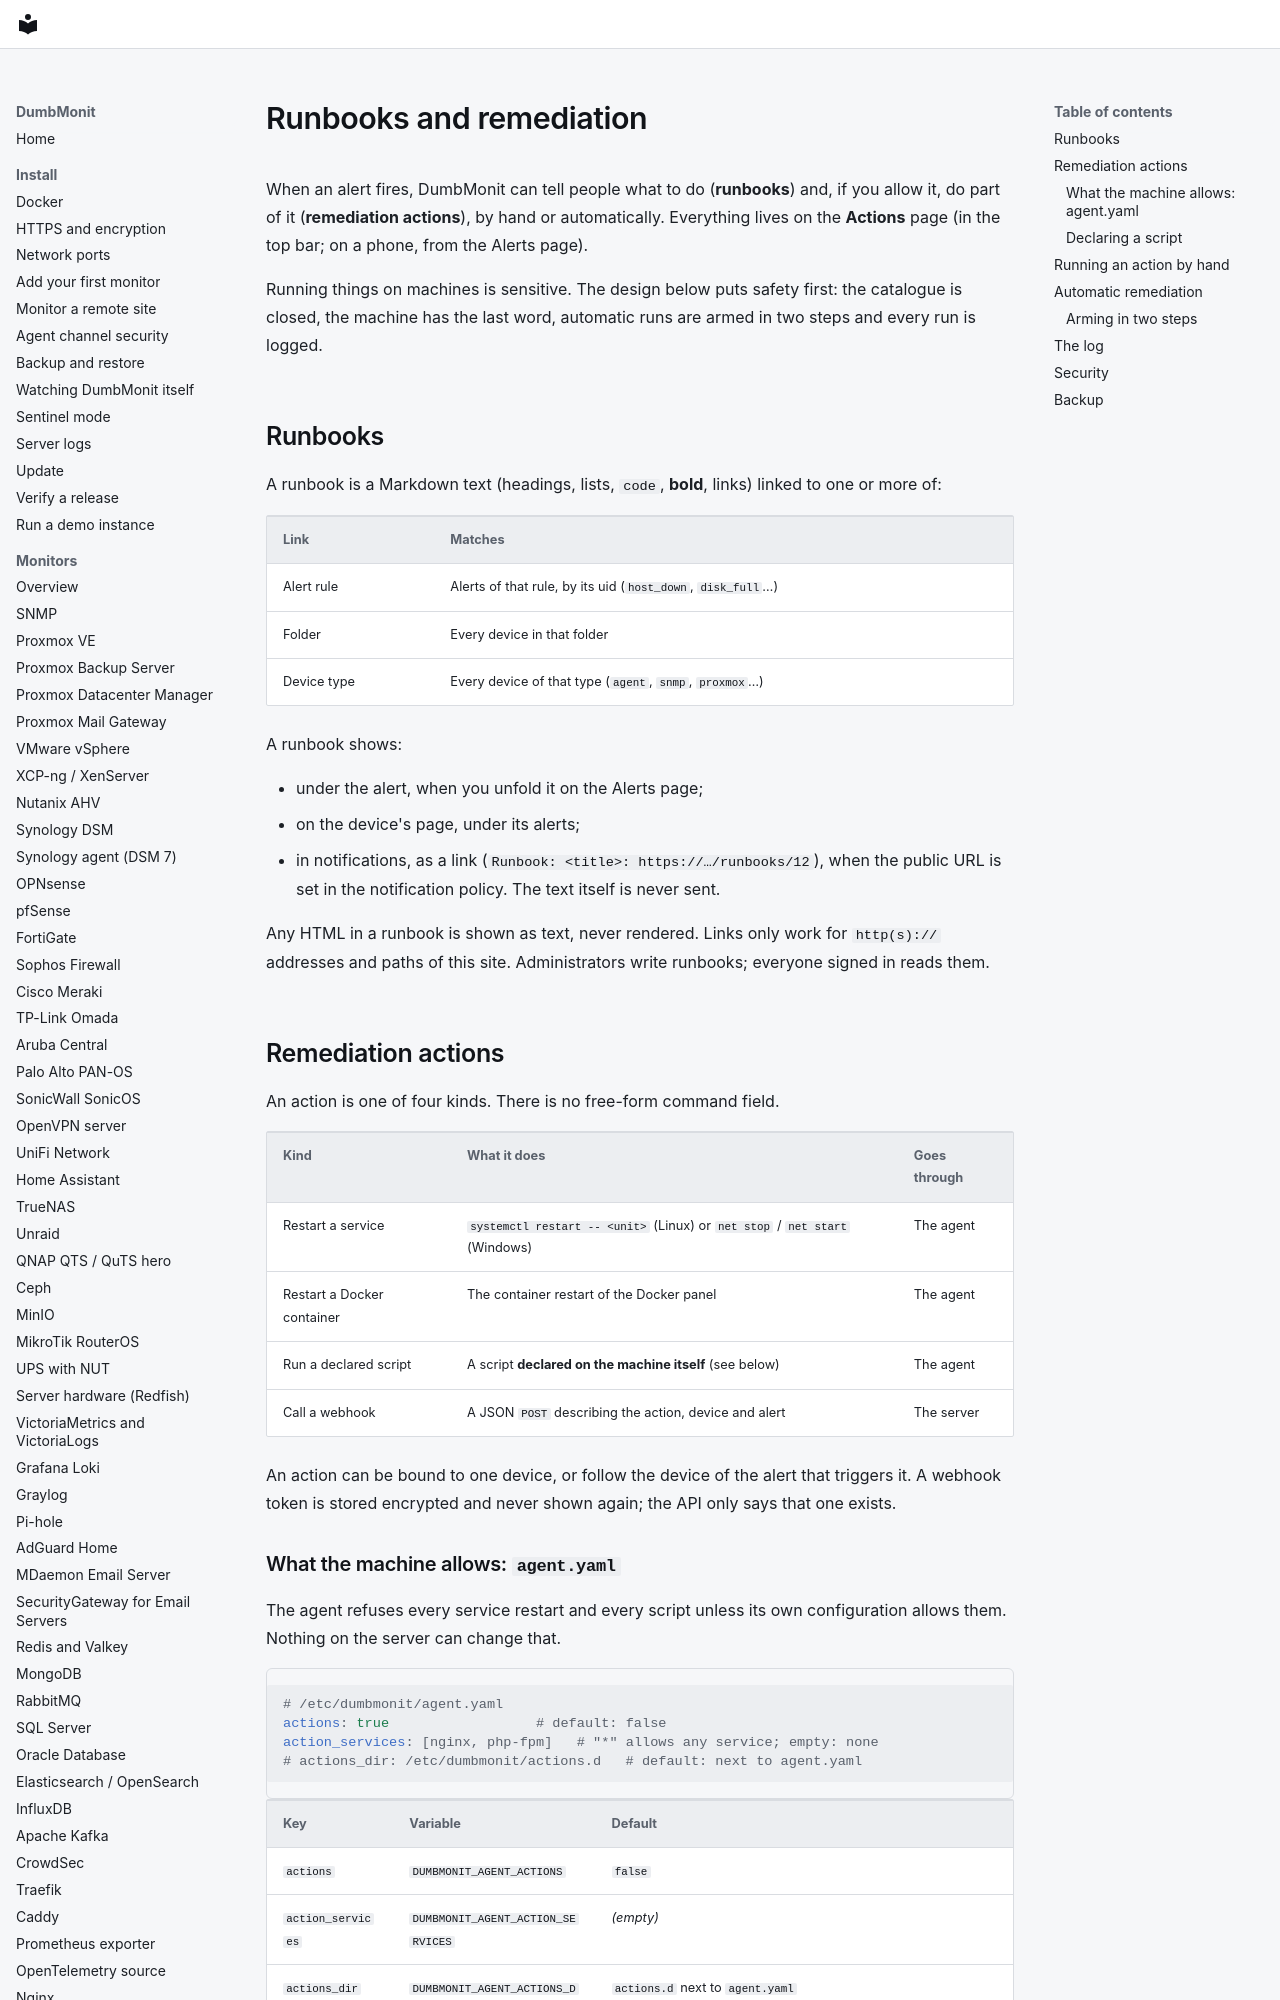

repository: laupernoe/dumbmonit · page: alerting/remediation/index.html · generator: mkdocs

# Runbooks and remediation

When an alert fires, DumbMonit can tell people what to do (**runbooks**) and,
if you allow it, do part of it (**remediation actions**), by hand or
automatically. Everything lives on the **Actions** page (in the top bar; on a
phone, from the Alerts page).

Running things on machines is sensitive. The design below puts safety first:
the catalogue is closed, the machine has the last word, automatic runs are
armed in two steps and every run is logged.

## Runbooks

A runbook is a Markdown text (headings, lists, `code`, **bold**, links) linked
to one or more of:

| Link | Matches |
|---|---|
| Alert rule | Alerts of that rule, by its uid (`host_down`, `disk_full`…) |
| Folder | Every device in that folder |
| Device type | Every device of that type (`agent`, `snmp`, `proxmox`…) |

A runbook shows:

- under the alert, when you unfold it on the Alerts page;
- on the device's page, under its alerts;
- in notifications, as a link (`Runbook: <title>: https://…/runbooks/12`),
  when the public URL is set in the notification policy. The text itself is
  never sent.

Any HTML in a runbook is shown as text, never rendered. Links only work for
`http(s)://` addresses and paths of this site. Administrators write runbooks;
everyone signed in reads them.

## Remediation actions

An action is one of four kinds. There is no free-form command field.

| Kind | What it does | Goes through |
|---|---|---|
| Restart a service | `systemctl restart -- <unit>` (Linux) or `net stop` / `net start` (Windows) | The agent |
| Restart a Docker container | The container restart of the Docker panel | The agent |
| Run a declared script | A script **declared on the machine itself** (see below) | The agent |
| Call a webhook | A JSON `POST` describing the action, device and alert | The server |

An action can be bound to one device, or follow the device of the alert that
triggers it. A webhook token is stored encrypted and never shown again; the
API only says that one exists.

### What the machine allows: `agent.yaml`

The agent refuses every service restart and every script unless its own
configuration allows them. Nothing on the server can change that.

```yaml
# /etc/dumbmonit/agent.yaml
actions: true                  # default: false
action_services: [nginx, php-fpm]   # "*" allows any service; empty: none
# actions_dir: /etc/dumbmonit/actions.d   # default: next to agent.yaml
```

| Key | Variable | Default |
|---|---|---|
| `actions` | `DUMBMONIT_AGENT_ACTIONS` | `false` |
| `action_services` | `DUMBMONIT_AGENT_ACTION_SERVICES` | *(empty)* |
| `actions_dir` | `DUMBMONIT_AGENT_ACTIONS_DIR` | `actions.d` next to `agent.yaml` (`C:\ProgramData\DumbMonit\actions.d` on Windows) |

`commands: false` still turns off every command, containers included.
Restart the agent after changing these settings or adding a script.
